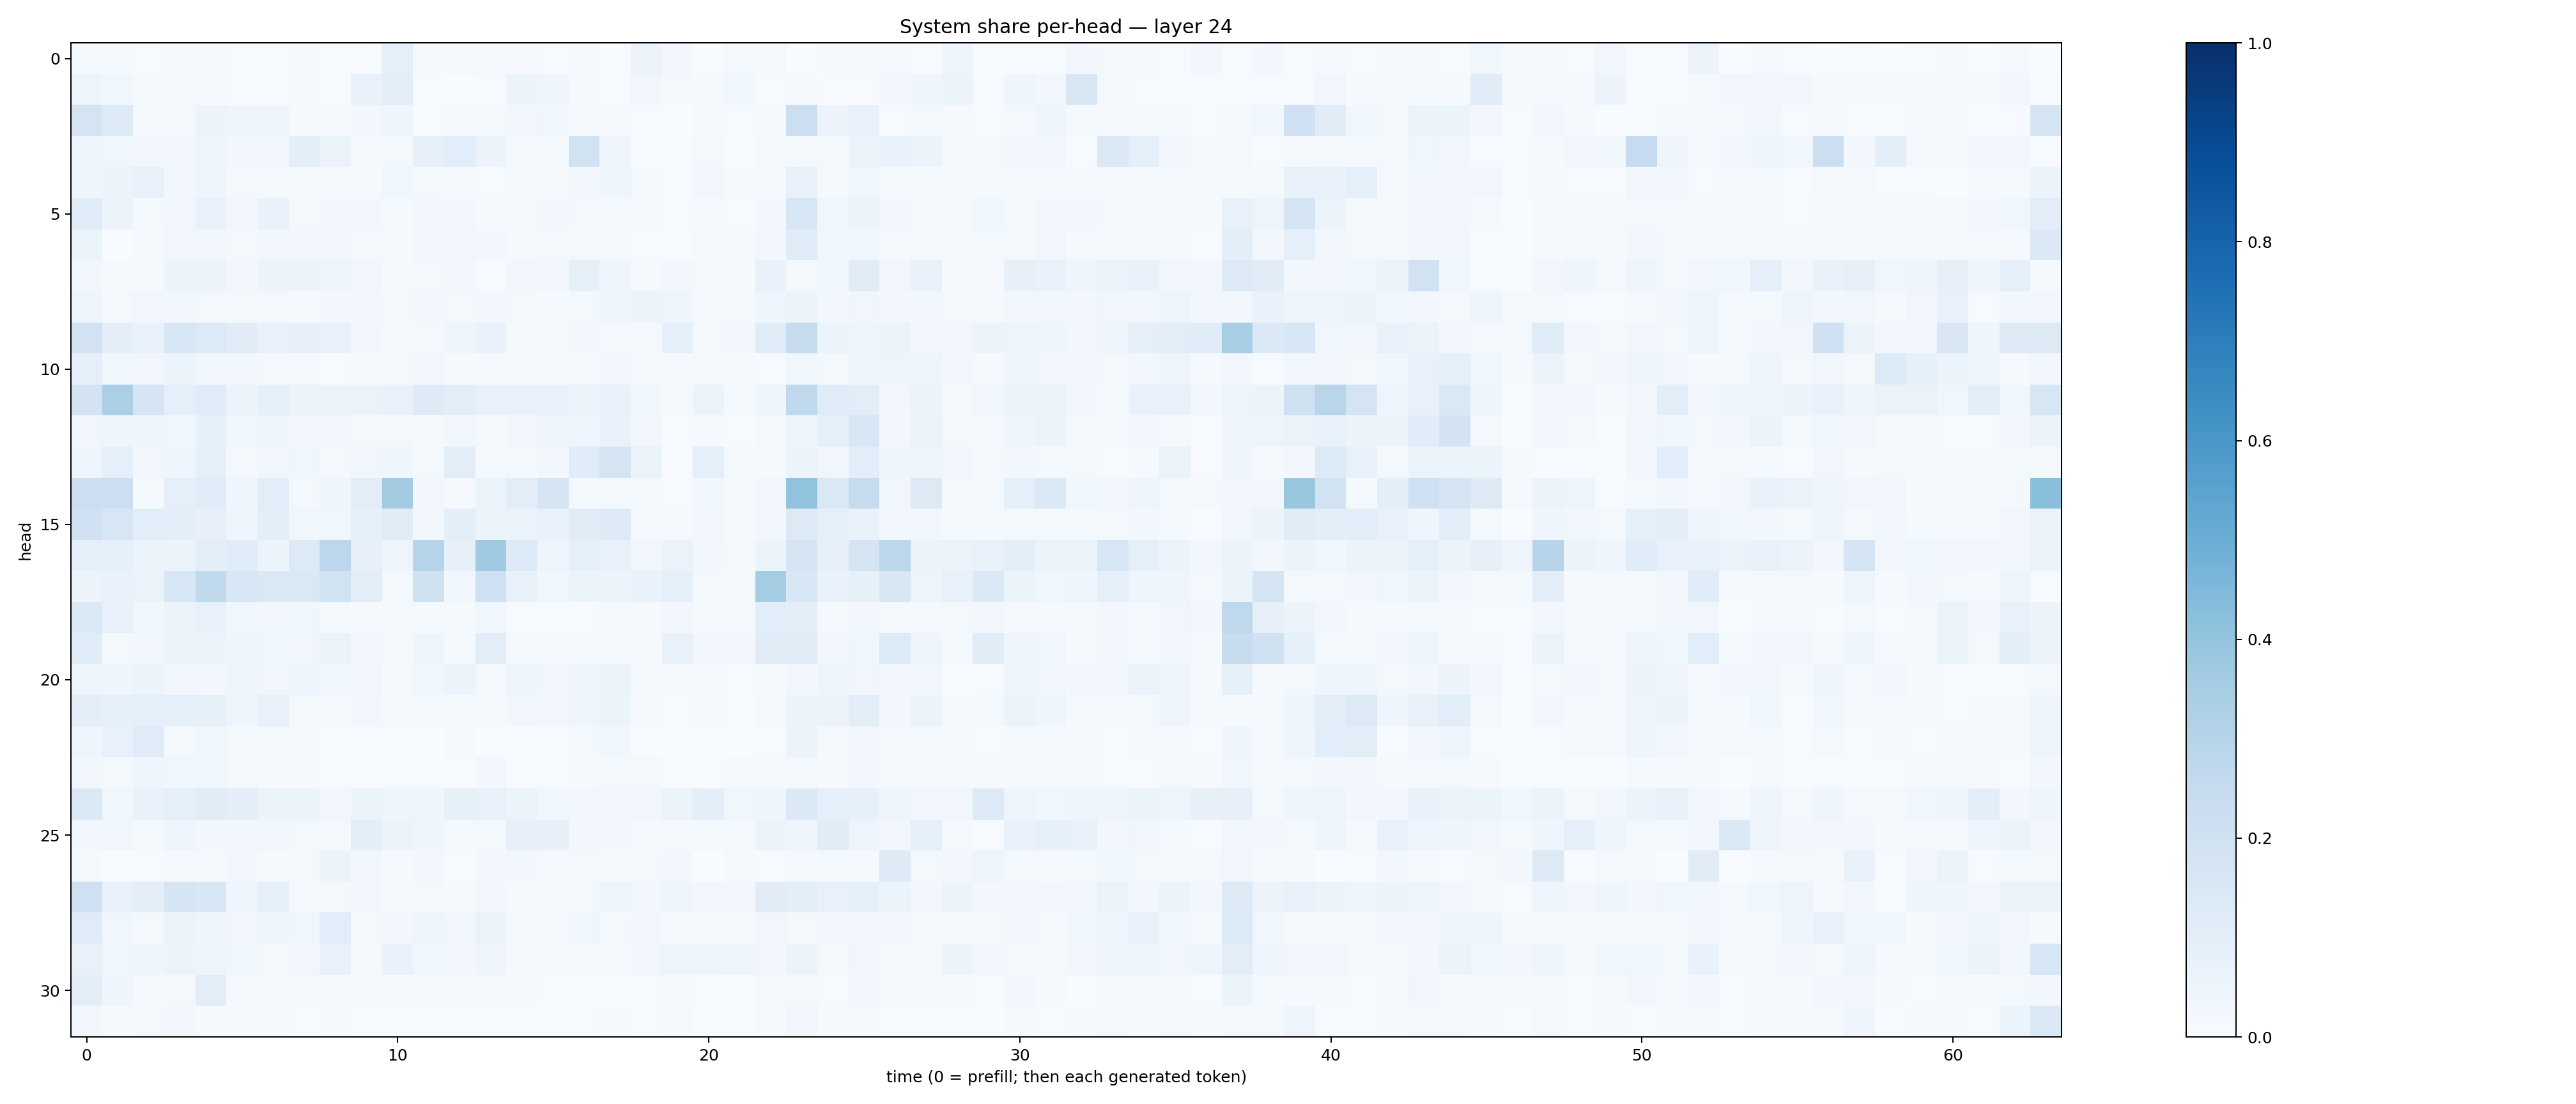

The data file committed next to this chart (first rows):
0.019912586, 0.012511233, 0.0056394753, 0.0092932815, 0.0095216455, 0.0042217253, 0.006850124, 0.009781912, 0.00477871, 0.005354997, 0.089523785, 0.011848481, 0.01838025, 0.017184453, 0.008537615, 0.0040045623, 0.01231758, 0.0028920241, 0.05530119, 0.02450041, 0.0037841902, 0.019592829, 0.016803756, 0.0027415946
0.0472, 0.03551, 0.0174, 0.009942, 0.009395, 0.005031, 0.004433, 0.008108, 0.004141, 0.06814, 0.0966, 0.007679, 0.002895, 0.005562, 0.0611, 0.0423, 0.008315, 0.005287, 0.0345, 0.01992, 0.01033, 0.03758, 0.006547, 0.007813
0.1785, 0.1214, 0.01716, 0.01583, 0.05743, 0.03947, 0.04027, 0.008699, 0.01013, 0.02603, 0.04179, 0.006603, 0.009318, 0.01707, 0.02898, 0.03532, 0.00813, 0.01124, 0.005606, 0.002507, 0.008182, 0.004454, 0.009092, 0.2154
0.04448, 0.03765, 0.02797, 0.02902, 0.04385, 0.02803, 0.02764, 0.09928, 0.06539, 0.0177, 0.01914, 0.08001, 0.1073, 0.05744, 0.01871, 0.01396, 0.1932, 0.044, 0.002263, 0.00682, 0.02039, 0.002583, 0.01385, 0.01197
0.04116, 0.06234, 0.07319, 0.02835, 0.03924, 0.02111, 0.01248, 0.01562, 0.007835, 0.01223, 0.03799, 0.01569, 0.01402, 0.00669, 0.01177, 0.01381, 0.02716, 0.0447, 0.02276, 0.005, 0.0318, 0.0106, 0.01248, 0.07623
0.1143, 0.05915, 0.01933, 0.02635, 0.07169, 0.03163, 0.06647, 0.02226, 0.02873, 0.02787, 0.01431, 0.02534, 0.03081, 0.01387, 0.02143, 0.02385, 0.01722, 0.01838, 0.009182, 0.004884, 0.01339, 0.006799, 0.02802, 0.158
0.05257, 0.002388, 0.01075, 0.03279, 0.02554, 0.01906, 0.0248, 0.0253, 0.02705, 0.02287, 0.008008, 0.02657, 0.03066, 0.02715, 0.01532, 0.02172, 0.01821, 0.01687, 0.006604, 0.005664, 0.01986, 0.009523, 0.02359, 0.1148
0.02388, 0.01196, 0.01392, 0.05383, 0.05803, 0.02703, 0.05569, 0.05695, 0.04246, 0.03479, 0.01371, 0.01706, 0.02506, 0.006642, 0.02622, 0.02962, 0.08564, 0.03984, 0.009769, 0.0241, 0.02097, 0.0141, 0.06844, 0.02023
0.04554, 0.01689, 0.03362, 0.02694, 0.02219, 0.01759, 0.01858, 0.0136, 0.02382, 0.02729, 0.02194, 0.02667, 0.02285, 0.02893, 0.01736, 0.01305, 0.0181, 0.04032, 0.05512, 0.04485, 0.01359, 0.01831, 0.04308, 0.06232
0.1816, 0.09508, 0.07522, 0.1626, 0.1363, 0.1099, 0.07797, 0.08038, 0.07344, 0.03379, 0.02046, 0.01778, 0.04264, 0.06825, 0.02034, 0.01319, 0.02907, 0.02011, 0.02001, 0.09132, 0.01702, 0.02603, 0.115, 0.2402
0.09138, 0.03646, 0.03228, 0.06064, 0.0313, 0.0307, 0.02151, 0.009081, 0.007245, 0.01524, 0.01811, 0.02452, 0.0153, 0.01208, 0.01382, 0.0127, 0.01321, 0.03358, 0.01268, 0.01339, 0.01906, 0.01559, 0.006868, 0.0373
0.1831, 0.333, 0.1705, 0.0929, 0.1177, 0.05972, 0.08352, 0.0568, 0.05445, 0.0661, 0.06643, 0.1218, 0.09583, 0.0724, 0.07267, 0.06666, 0.05079, 0.06851, 0.03796, 0.02216, 0.05293, 0.01416, 0.04564, 0.2653
0.03424, 0.04127, 0.03976, 0.03564, 0.08208, 0.03666, 0.0482, 0.02728, 0.02366, 0.02039, 0.02208, 0.01326, 0.03189, 0.0187, 0.0329, 0.04442, 0.04675, 0.06877, 0.0237, 0.005513, 0.01005, 0.00565, 0.02222, 0.0499
0.04122, 0.08653, 0.02424, 0.04341, 0.08669, 0.0226, 0.02782, 0.03631, 0.02143, 0.03421, 0.04392, 0.02136, 0.1053, 0.0155, 0.02079, 0.02822, 0.1161, 0.1732, 0.06416, 0.005236, 0.087, 0.01793, 0.008666, 0.05325
0.216, 0.2178, 0.01309, 0.08993, 0.1133, 0.04404, 0.107, 0.02256, 0.04657, 0.1033, 0.3555, 0.02932, 0.0112, 0.06229, 0.1042, 0.166, 0.01697, 0.01926, 0.01666, 0.007497, 0.03858, 0.01064, 0.03188, 0.4033
0.2028, 0.1639, 0.1058, 0.0978, 0.08103, 0.04392, 0.0992, 0.03702, 0.03748, 0.08267, 0.1106, 0.02983, 0.1004, 0.0513, 0.06324, 0.07207, 0.1126, 0.1247, 0.01768, 0.007995, 0.02437, 0.01075, 0.02727, 0.1314
0.09202, 0.08546, 0.05118, 0.0573, 0.09995, 0.1145, 0.06184, 0.1357, 0.2803, 0.07964, 0.04988, 0.3027, 0.08034, 0.3691, 0.1341, 0.04927, 0.09282, 0.07383, 0.03371, 0.06414, 0.03103, 0.01919, 0.05154, 0.1663
0.05627, 0.06995, 0.06546, 0.1552, 0.2624, 0.159, 0.148, 0.1406, 0.1876, 0.09991, 0.02087, 0.1982, 0.0371, 0.2066, 0.07235, 0.03587, 0.05236, 0.06236, 0.06742, 0.0921, 0.01933, 0.0182, 0.3549, 0.1554
0.1399, 0.07187, 0.03855, 0.06372, 0.07251, 0.03718, 0.03338, 0.03834, 0.01944, 0.008735, 0.01942, 0.01501, 0.01208, 0.03704, 0.005792, 0.003985, 0.004655, 0.01473, 0.01083, 0.03098, 0.009512, 0.01643, 0.1082, 0.1008
0.1165, 0.02236, 0.02629, 0.06238, 0.05103, 0.04377, 0.03762, 0.03126, 0.06391, 0.02508, 0.01762, 0.04861, 0.01427, 0.1045, 0.02298, 0.01292, 0.0148, 0.02289, 0.007931, 0.07314, 0.02588, 0.02727, 0.1125, 0.1123
0.04827, 0.0451, 0.052, 0.02634, 0.02659, 0.04297, 0.03365, 0.04723, 0.0365, 0.03378, 0.01325, 0.03898, 0.05297, 0.02031, 0.04401, 0.03251, 0.04175, 0.062, 0.02219, 0.01027, 0.0108, 0.007079, 0.01537, 0.02962
0.09702, 0.08462, 0.09213, 0.08977, 0.08399, 0.04564, 0.07714, 0.02299, 0.009525, 0.02942, 0.01428, 0.01292, 0.01212, 0.009925, 0.02572, 0.03097, 0.04576, 0.05876, 0.01026, 0.004516, 0.01181, 0.005919, 0.0193, 0.05326
0.04565, 0.07211, 0.1189, 0.01597, 0.03529, 0.01692, 0.01787, 0.01352, 0.003206, 0.006543, 0.006099, 0.003888, 0.0107, 0.00348, 0.003686, 0.005397, 0.02012, 0.03743, 0.003533, 0.002454, 0.005684, 0.002197, 0.004877, 0.05504
0.02367, 0.02317, 0.04542, 0.03808, 0.03634, 0.01784, 0.0113, 0.009076, 0.007756, 0.006078, 0.007381, 0.004552, 0.005744, 0.02384, 0.004545, 0.00632, 0.008886, 0.01808, 0.02185, 0.006151, 0.007199, 0.007822, 0.008604, 0.01588
0.1375, 0.03577, 0.06778, 0.09076, 0.1115, 0.1003, 0.06057, 0.06101, 0.03472, 0.06159, 0.04675, 0.03972, 0.08214, 0.07181, 0.05136, 0.03816, 0.03007, 0.02526, 0.02492, 0.06536, 0.09697, 0.03601, 0.04254, 0.1393
0.02769, 0.03456, 0.01959, 0.04976, 0.02928, 0.02545, 0.03259, 0.01647, 0.02058, 0.09942, 0.0594, 0.04422, 0.02251, 0.01667, 0.08105, 0.07938, 0.02915, 0.0239, 0.01091, 0.01055, 0.02136, 0.01927, 0.05264, 0.04624
0.01408, 0.002751, 0.005651, 0.01359, 0.0106, 0.02851, 0.0147, 0.02097, 0.05429, 0.02789, 0.009314, 0.02577, 0.004092, 0.02457, 0.02427, 0.008615, 0.02023, 0.009202, 0.02244, 0.02465, 0.003715, 0.01213, 0.007255, 0.01745
0.2033, 0.0774, 0.0946, 0.1684, 0.1533, 0.04366, 0.08699, 0.02, 0.02329, 0.02753, 0.01454, 0.01896, 0.01387, 0.02518, 0.01096, 0.01505, 0.0205, 0.04715, 0.02831, 0.04506, 0.02669, 0.02582, 0.1101, 0.09991
0.1204, 0.03638, 0.01739, 0.05112, 0.04092, 0.03188, 0.04042, 0.03653, 0.1075, 0.02337, 0.02916, 0.04543, 0.02874, 0.06484, 0.01948, 0.01295, 0.03832, 0.01656, 0.02604, 0.01534, 0.01107, 0.02108, 0.03358, 0.023
0.07442, 0.03579, 0.04439, 0.05875, 0.04321, 0.03888, 0.02026, 0.03491, 0.07657, 0.01824, 0.06972, 0.0353, 0.02559, 0.04647, 0.008619, 0.008847, 0.01628, 0.01551, 0.0343, 0.05041, 0.04431, 0.04142, 0.0346, 0.05206
0.104, 0.04297, 0.01325, 0.01947, 0.1029, 0.01395, 0.01495, 0.01584, 0.02297, 0.01394, 0.01092, 0.01052, 0.009349, 0.01284, 0.01187, 0.004108, 0.007419, 0.002706, 0.004516, 0.01075, 0.007567, 0.00363, 0.008348, 0.02267
0.02465, 0.01546, 0.02108, 0.02894, 0.01285, 0.01338, 0.01372, 0.007588, 0.01004, 0.005968, 0.006132, 0.006174, 0.002183, 0.006986, 0.004691, 0.003076, 0.007126, 0.008641, 0.00693, 0.01063, 0.003443, 0.003361, 0.01038, 0.03469
